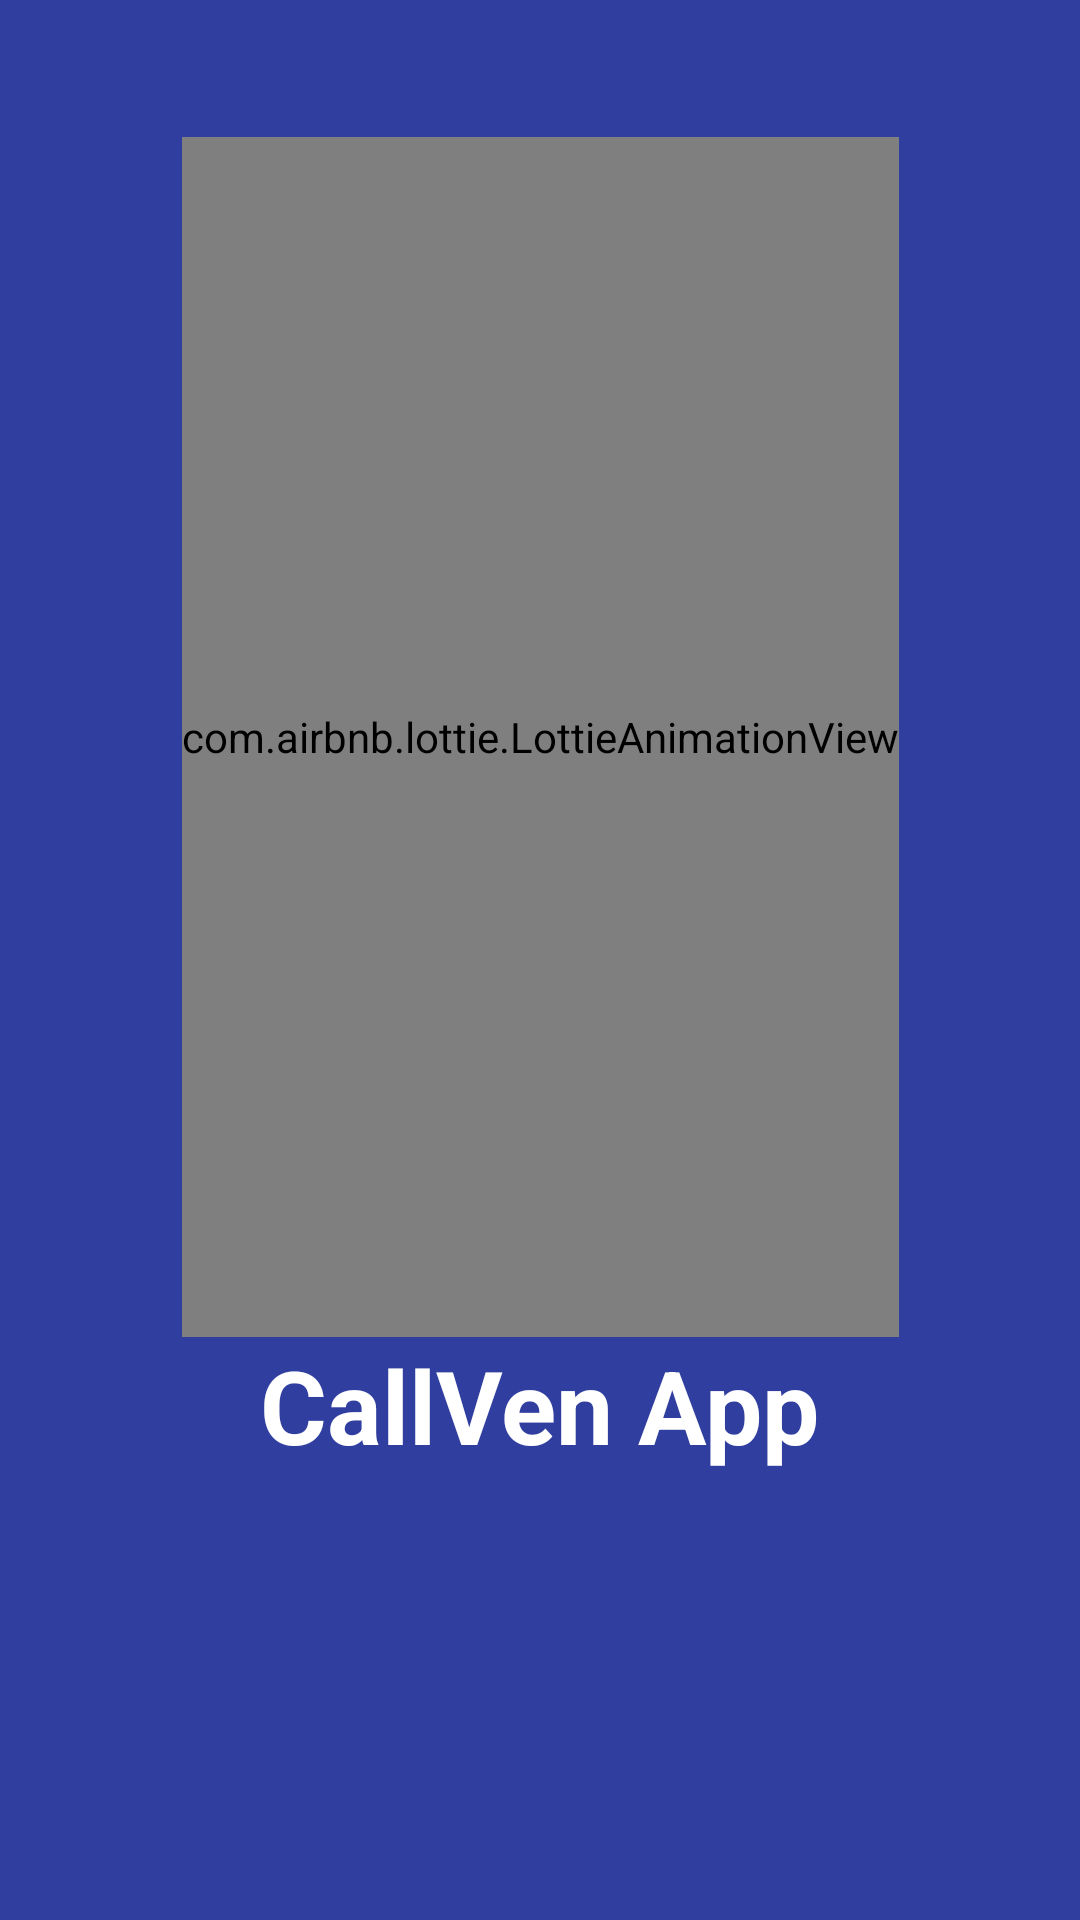

This screen was rendered from an Android layout file. Write that file and the resources it references.
<!-- AndroidManifest.xml: application theme Theme.MobileSWPJ7T -->
<!-- res/layout/activity_splash.xml -->
<?xml version="1.0" encoding="utf-8"?>
<androidx.constraintlayout.widget.ConstraintLayout xmlns:android="http://schemas.android.com/apk/res/android"
    xmlns:app="http://schemas.android.com/apk/res-auto"
    xmlns:tools="http://schemas.android.com/tools"
    android:layout_width="match_parent"
    android:layout_height="match_parent"
    tools:context=".SplashActivity"
    android:background="@color/splash_blue"
    >

    <com.airbnb.lottie.LottieAnimationView
        android:id="@+id/lottieAnimationView"
        android:layout_width="wrap_content"
        android:layout_height="400dp"
        app:layout_constraintBottom_toBottomOf="parent"
        app:layout_constraintEnd_toEndOf="parent"
        app:layout_constraintStart_toStartOf="parent"
        app:layout_constraintTop_toTopOf="parent"
        app:layout_constraintVertical_bias="0.19"
        app:lottie_autoPlay="true"
        app:lottie_rawRes="@raw/splash_animation">

    </com.airbnb.lottie.LottieAnimationView>

    <TextView
        android:id="@+id/textSplashScreen"
        android:layout_width="wrap_content"
        android:layout_height="wrap_content"
        android:text="CallVen App"
        android:textColor="#FFFFFF"
        android:textSize="34sp"
        android:textStyle="bold"
        app:layout_constraintEnd_toEndOf="parent"
        app:layout_constraintStart_toStartOf="parent"
        app:layout_constraintTop_toBottomOf="@+id/lottieAnimationView" />

</androidx.constraintlayout.widget.ConstraintLayout>
<!-- resources referenced by this layout -->
<resources>
  <color name="splash_blue"> #303f9f</color>
  <style name="Theme.MobileSWPJ7T" parent="Theme.AppCompat.Light.NoActionBar">
          
          <item name="colorPrimary">@color/purple_500</item>
          <item name="colorPrimaryVariant">@color/purple_700</item>
          <item name="colorOnPrimary">@color/white</item>
          
          <item name="colorSecondary">@color/teal_200</item>
          <item name="colorSecondaryVariant">@color/teal_700</item>
          <item name="colorOnSecondary">@color/black</item>
          
          <item name="android:statusBarColor" tools:targetApi="l">?attr/colorPrimaryVariant</item>
          
      </style>
  <color name="purple_500">#FF6200EE</color>
  <color name="purple_700">#FF3700B3</color>
  <color name="white">#FFFFFFFF</color>
  <color name="teal_200">#FF03DAC5</color>
  <color name="teal_700">#FF018786</color>
  <color name="black">#FF000000</color>
</resources>
